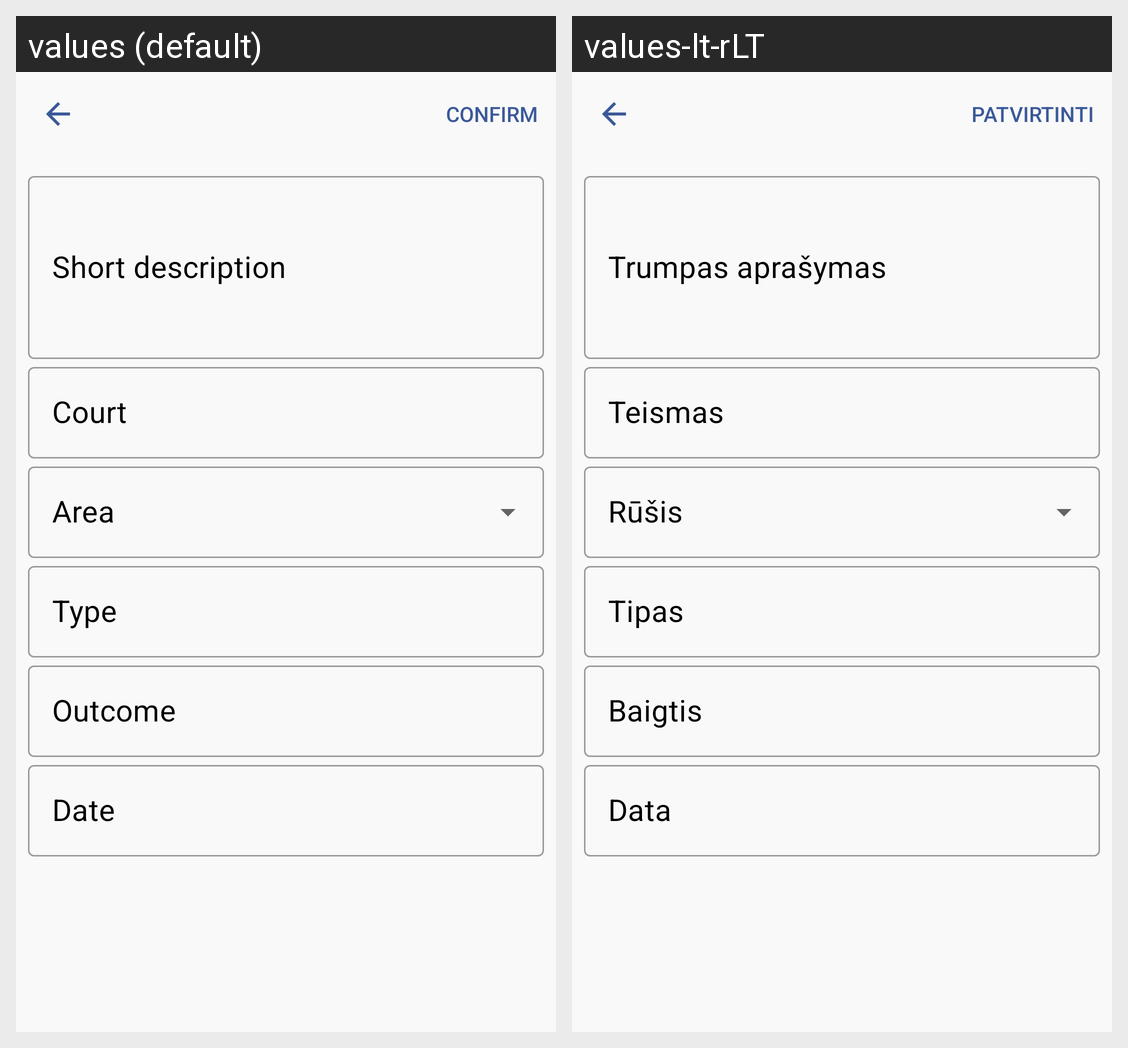

Translations of the strings shown on this Android screen, per locale in the grid:
Android screen res/layout/fragment_new_case.xml rendered under 2 locales, left to right: values (default), values-lt-rLT. Device: Nexus 5 (rendered at 1080×1920; each locale shown at half size, 540×960, under a caption strip naming it); theme AppTheme.
Strings drawn on this screen, with the default value and each locale's value (text and hints the layout hard-codes, and strings that could not be matched under every locale, appear in the picture but are not listed):

case_short_description
  values: Short description
  values-lt-rLT: Trumpas aprašymas

case_hint_court
  values: Court
  values-lt-rLT: Teismas

case_hint_area
  values: Area
  values-lt-rLT: Rūšis

case_hint_type
  values: Type
  values-lt-rLT: Tipas

case_hint_outcome
  values: Outcome
  values-lt-rLT: Baigtis

hint_date
  values: Date
  values-lt-rLT: Data
